Image classification data set "pieces" (afka2d/chesscog on GitHub). Class labels (12): black bishop, black king, black knight, black pawn, black queen, black rook, white bishop, white king, white knight, white pawn, white queen, white rook.

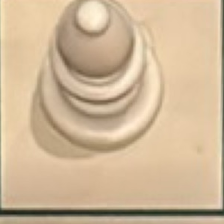
Label: white bishop

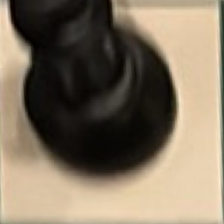
Label: black king

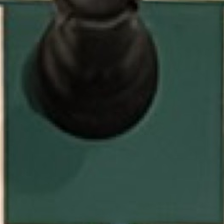
Label: black rook

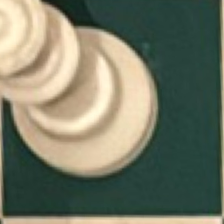
Label: white queen

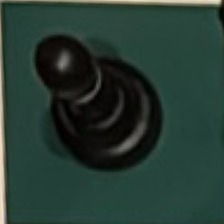
Label: black pawn

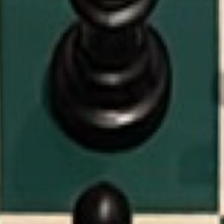
Label: black bishop
